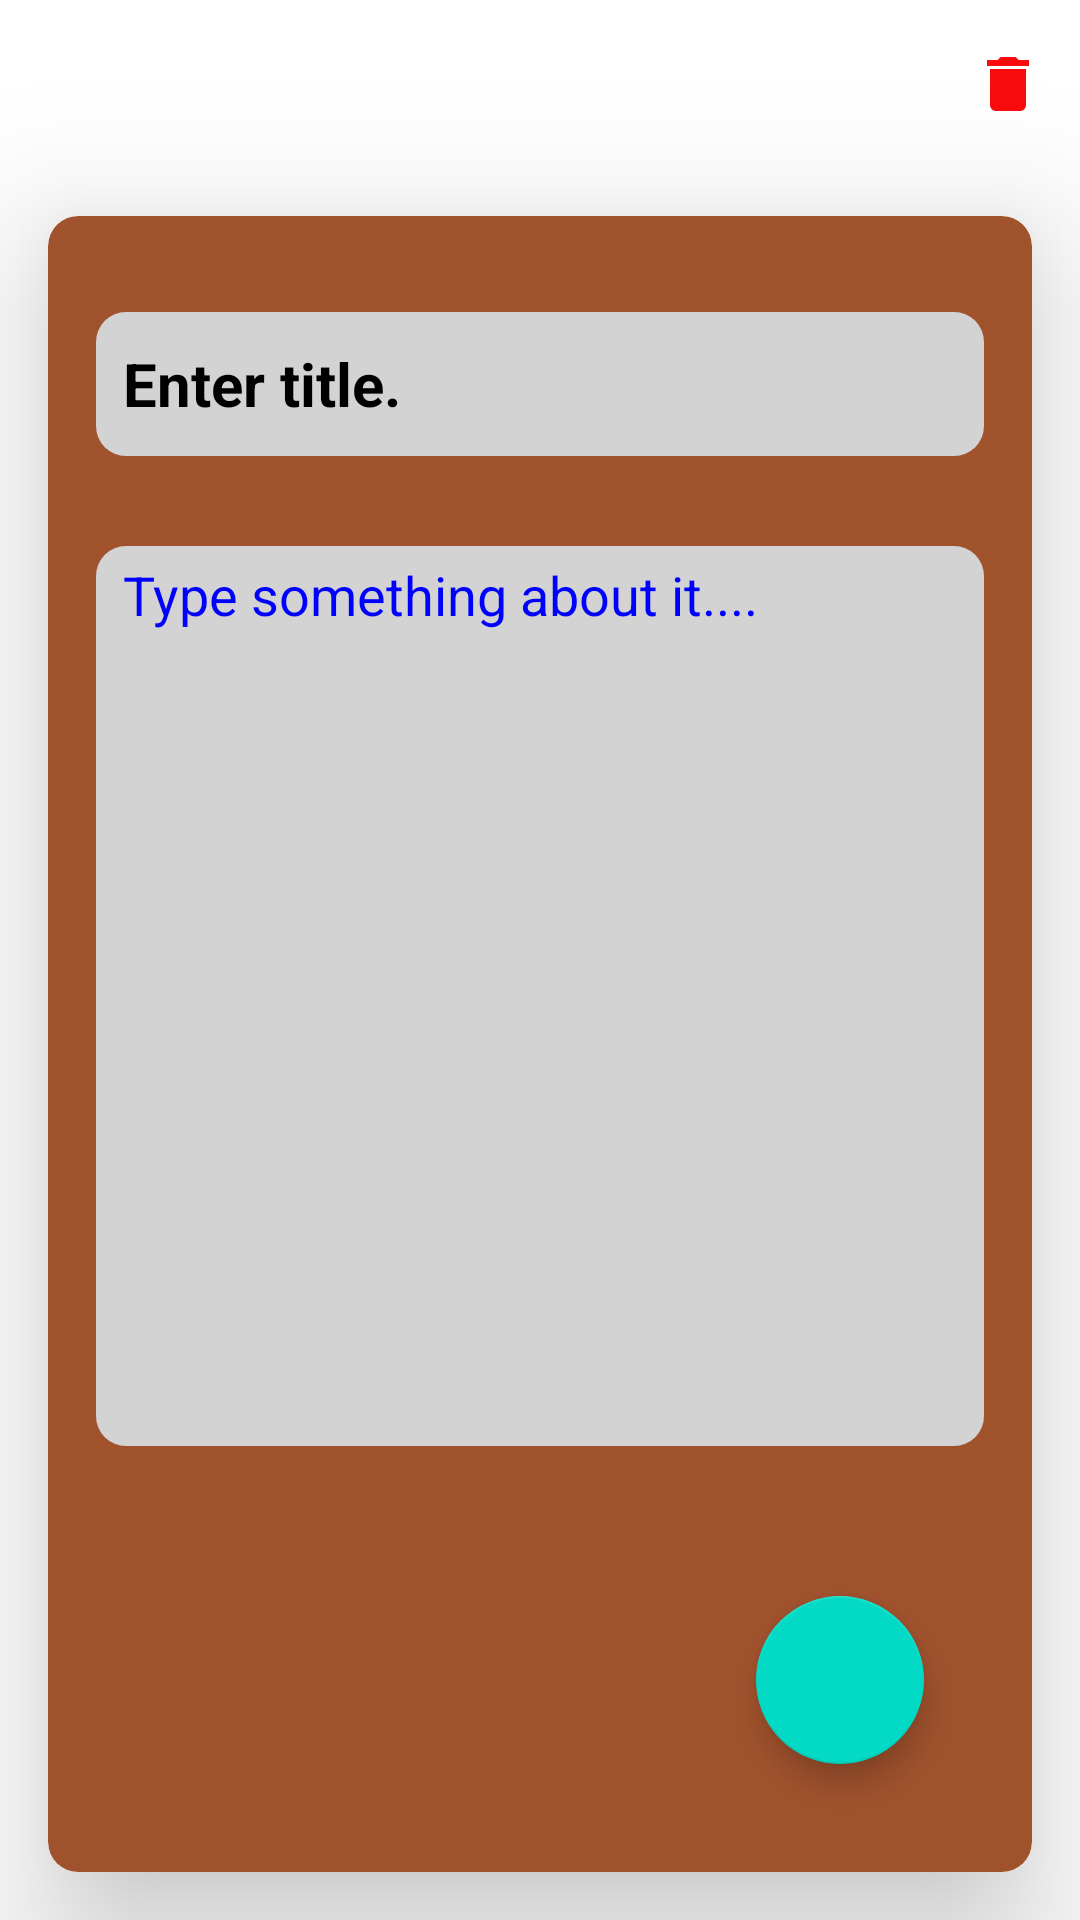

The Android layout XML behind this screen, and the referenced resources:
<!-- AndroidManifest.xml: application theme Theme.Notes -->
<!-- res/layout/fragment_upate_.xml -->
<?xml version="1.0" encoding="utf-8"?>
<androidx.constraintlayout.widget.ConstraintLayout xmlns:android="http://schemas.android.com/apk/res/android"
    xmlns:tools="http://schemas.android.com/tools"
    android:layout_width="match_parent"
    android:layout_height="match_parent"
    xmlns:app="http://schemas.android.com/apk/res-auto"
    tools:context=".Upate_Fragment">

    <androidx.appcompat.widget.Toolbar
        android:id="@+id/toolbar"
        android:layout_width="match_parent"
        android:layout_height="wrap_content"
        android:background="@color/transparent"
        app:menu="@menu/menu_bar"
        app:layout_constraintTop_toTopOf="parent" />


    <androidx.cardview.widget.CardView
        android:id="@+id/cardview2"
        android:layout_width="0dp"
        android:layout_height="0dp"
        app:layout_constraintTop_toBottomOf="@id/toolbar"
        android:layout_margin="16dp"
        android:backgroundTint="@color/sienna"
        app:cardCornerRadius="10dp"
        app:cardElevation="30dp"
        app:layout_constraintBottom_toBottomOf="parent"
        app:layout_constraintEnd_toEndOf="parent"
        app:layout_constraintHorizontal_bias="0.5"
        app:layout_constraintStart_toStartOf="parent">

        <androidx.constraintlayout.widget.ConstraintLayout
            android:layout_width="match_parent"
            android:layout_height="match_parent"
            android:orientation="vertical"
            android:padding="16dp">

            <EditText
                android:id="@+id/edittitle"
                android:layout_width="match_parent"
                android:layout_height="48dp"
                android:layout_marginTop="16dp"
                android:background="@drawable/background"
                android:ems="10"
                android:hint="Enter title."
                android:inputType="text"
                android:paddingLeft="9dp"
                android:textColorHint="@color/black"
                android:textSize="20sp"
                android:textStyle="bold"
                app:layout_constraintEnd_toEndOf="parent"
                app:layout_constraintStart_toStartOf="parent"
                app:layout_constraintTop_toTopOf="parent" />

            <EditText
                android:id="@+id/editcontent"
                android:layout_width="match_parent"
                android:layout_height="300dp"
                android:layout_marginTop="30dp"
                android:background="@drawable/background"
                android:ems="10"
                android:gravity="start"
                android:hint="Type something about it...."
                android:inputType="textMultiLine"
                android:paddingLeft="9dp"
                android:paddingTop="4dp"
                android:maxLines="4"
                android:textColorHint="@color/blue"
                android:ellipsize="end"
                app:layout_constraintTop_toBottomOf="@+id/edittitle"
                tools:layout_editor_absoluteX="16dp" />

            <com.google.android.material.floatingactionbutton.FloatingActionButton
                android:id="@+id/updatebtn"
                android:contentDescription="@string/content"
                android:layout_width="wrap_content"
                android:layout_height="wrap_content"
                android:layout_margin="20dp"
                android:src="@drawable/check"
                app:layout_constraintBottom_toBottomOf="parent"
                app:layout_constraintEnd_toEndOf="parent" />

        </androidx.constraintlayout.widget.ConstraintLayout>
    </androidx.cardview.widget.CardView>

</androidx.constraintlayout.widget.ConstraintLayout>
<!-- resources referenced by this layout -->
<resources>
  <color name="black">#000000</color>
  <color name="blue">#0000FF</color>
  <color name="sienna">#A0522D</color>
  <color name="transparent">#00000000 </color>.
  <!-- drawable background (drawable) -->
  <?xml version="1.0" encoding="utf-8"?>
  <shape xmlns:android="http://schemas.android.com/apk/res/android"
      android:shape="rectangle">
  
      <corners android:radius="10dp"/>
  
      <solid android:color="@color/light_grey"/>
  
  </shape>
  <string name="content">exactiy</string>
  <style name="Theme.Notes" parent="Theme.MaterialComponents.Light.NoActionBar">
          
          <item name="colorPrimary">@color/purple_500</item>
          <item name="colorPrimaryVariant">@color/purple_700</item>
          <item name="colorOnPrimary">@color/white</item>
          
          <item name="colorSecondary">@color/teal_200</item>
          <item name="colorSecondaryVariant">@color/teal_700</item>
          <item name="colorOnSecondary">@color/black</item>
          
          <item name="android:statusBarColor">?attr/colorPrimaryVariant</item>
          <item name="android:forceDarkAllowed" tools:targetApi="q">false</item>
          
      </style>
  <color name="light_grey">#D3D3D3</color>
  <color name="purple_500">#FF6200EE</color>
  <color name="purple_700">#FF3700B3</color>
  <color name="white">#FFFFFF</color>
  <color name="teal_200">#FF03DAC5</color>
  <color name="teal_700">#FF018786</color>
</resources>
